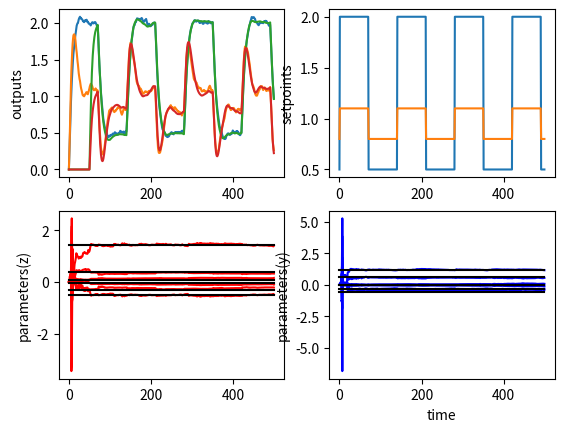

Source code (Python):
# -*- coding: utf-8 -*-
"""
Created on Fri Apr 22 11:39:05 2016

@author: charles
"""

from __future__ import division
import numpy as np
from matplotlib import pyplot as plot

def step(start, step, tstep, t):
    if t >= tstep:
        return start + step
    else:
        return start
        
#process parameters
tau_1, K_1 = 1,1
tau_2, K_2 = 5,0.5
tau_3, K_3 = 6,0.2
tau_4, K_4 = 2,1

T = 1.0
tstart = 0
tend = 500
tspan = np.arange(tstart, tend, T)
npoints = len(tspan)

b_1 = np.exp(-T/tau_1)
b_2 = np.exp(-T/tau_2)
b_3 = np.exp(-T/tau_3)
b_4 = np.exp(-T/tau_4)

a_1 = K_1*(1 - b_1)
a_2 = K_2*(1 - b_2)
a_3 = K_3*(1 - b_3)
a_4 = K_4*(1 - b_4)

a = b_1 + b_3
b = -b_1*b_3
c = a_1
d = -a_1*b_3
e = a_3
f = -a_3*b_1

aa = b_4 + b_2
bb = -b_4*b_2
cc = a_4
dd = -a_4*b_2
ee = a_2
ff = -a_2*b_4

#lists        
outputs = np.zeros((npoints, 4))
inputs = []
controller_outputs = np.zeros((npoints, 4))
para_estim = np.zeros((npoints,6))
para_estim2 = np.zeros((npoints,6))
para_real = np.zeros((npoints,6))
para_real2 = np.zeros((npoints,6))


yn, yn_1, yn_2 = 0,0,0
y, y_1, y_2 = 0,0,0
z, z_1, z_2 = 0,0,0
u, u_1, u_2 = 0,0,0
v, v_1, v_2 = 0,0,0
yk, yk_1, yk_2 = 0,0,0
zk, zk_1, zk_2 = 0,0,0

#controller
Kc = 0.1
tau_i = 5
tau_d = 0.0

Kcb = 0.5
taub_i = 2
taub_d = 0.0
e, e_1, e_2 = 0,0,0
eb, eb_1, eb_2 = 0,0,0

sigma = 0.03

#identification
#model: y(t) = a*y(t-1) + b*y(t-2) + c*u(t-1) + d*u(t-2) + e*v(t-1) + f*v(t-2)
#       z(t) = g*z(t-1) + h*z(t-2) + i*u(t-1) + j*u(t-2) + k*v(t-1) + l*v(t-2)

sigma2 = 1000000000
Q_0 = np.zeros((6,1))
P_0 = sigma2*np.eye(6)
Q2_0 = np.zeros((6,1))
P2_0 = sigma2*np.eye(6)
lambd = 0.99

phi_T = []
y_list = []

phi2_T = []
z_list = []
next_time = 0
next_time2 = 0
j = 0
ysp = 0.5
ysp2 = 0.8

counter = 0
lst = []
for i, t in enumerate(tspan):
    
    noise = sigma*np.random.rand()
    noise2 = sigma*np.random.rand()
    
    outputs[i] = [y, z, yk, zk]
    inputs.append([ysp, ysp2])
    para_estim[i] = Q_0.T[0]
    para_estim2[i] = Q2_0.T[0]
    para_real[i] = [a,b,c,d,e,f]
    para_real2[i] = [aa,bb,cc,dd,ee,ff]    
        
#    ysp = step(0.7,0.5,100,t)
#    ysp2 = step(1.,-0.5,60,t)
    
    if t >= next_time:
        cnt = (-1)**j
        ysp += 1.5*cnt 
        ysp2 +=0.3*cnt
        j += 1 
        delta2 = 70
        next_time += delta2
    
    #Identification-------------------------------------------
    
    phi_T.append([y_1, y_2, u_1, u_2, v_1, v_2])
    phi2_T.append([z_1, z_2, u_1, u_2, v_1, v_2])
    
    phi = np.matrix.transpose(np.array(phi_T))
    phi2 = np.matrix.transpose(np.array(phi2_T))
    
    y_list.append([y])
    z_list.append([z])
    
    alpha = np.dot(np.dot(P_0,phi),np.dot(phi_T,P_0))
    beta = lambd + np.dot(np.dot(phi_T,P_0),phi)
    
    alpha2 = np.dot(np.dot(P2_0,phi2),np.dot(phi2_T,P2_0))
    beta2 = lambd + np.dot(np.dot(phi2_T,P2_0),phi2)
    
    P_t = (P_0 - alpha/beta)/lambd
    P2_t = (P2_0 - alpha2/beta2)/lambd
    
    K_t = np.dot(P_t,phi)
    K2_t = np.dot(P2_t,phi2)
    
    e_t = y - np.dot(phi_T,Q_0)
    e2_t = z - np.dot(phi2_T,Q2_0)
    
    Q_t = Q_0 + np.dot(K_t,e_t)
    Q2_t = Q2_0 + np.dot(K2_t,e2_t)
    #print np.array(para_estim)
    Q_0 = Q_t
    P_0 = P_t
    
    Q2_0 = Q2_t
    P2_0 = P2_t
    
    
    ########################################################
    if t >= next_time2:
        q_sampled = Q_t
        q_sampled2 = Q2_t
        next_time2 += 50
    
    e_2 = e_1
    e_1 = e
    er = ysp - y
    
    eb_2 = eb_1
    eb_1 = eb
    eb = ysp2 - z
    
    u = u_1 + Kc*((er-e_1) + (T/tau_i)*er + (tau_d/T)*(er - 2*e_1 + e_2)) 
    v = v_1 + Kcb*((eb-eb_1) + (T/taub_i)*eb + (taub_d/T)*(eb - 2*eb_1 + eb_2)) 
    
    y_2 = y_1
    y_1 = y
    z_2 = z_1
    z_1 = z
    u_2 = u_1
    u_1 = u
    v_2 = v_1
    v_1 = v
    yk_2 = yk_1
    yk_1 = yk
    zk_2 = zk_1
    zk_1 = zk         
    y = np.dot([[y_1, y_2, u_1, u_2, v_1, v_2]],[[a],[b],[c],[d],[e],[f]])
    z = np.dot([[z_1, z_2, u_1, u_2, v_1, v_2]],[[aa],[bb],[cc],[dd],[ee],[ff]])
    y = y[0,0] + noise
    z = z[0,0] + noise2
    yk = np.dot([[yk_1, yk_2, u_1, u_2, v_1, v_2]], q_sampled)
    yk = yk[0,0]
    zk = np.dot([[zk_1, zk_2, u_1, u_2, v_1, v_2]], q_sampled2)  
    zk = zk[0,0]    
    phi_T = []
    y_list = []
    phi2_T = []
    z_list = []
    lst.append(q_sampled[0,0])
    
outputs = np.array(outputs)
inputs = np.array(inputs)
para_real = np.array(para_real)
para_estim = np.array(para_estim)
plot.subplot(2,2,1)
plot.plot(tspan, outputs[:,0], label = "$y$")
plot.plot(tspan, outputs[:,1], label = "$z$")
plot.plot(tspan, outputs[:,2], label = "$y_{predicted}$")
plot.plot(tspan, outputs[:,3], label = "$z_{predicted}$")
plot.ylabel("outputs")
#plot.legend(loc = "best")
plot.subplot(2,2,2)
plot.plot(tspan, inputs[:,0], label = "$setpoint_y$")
plot.plot(tspan, inputs[:,1], label = "$setpoint_z$")
plot.ylabel("setpoints")
plot.subplot(2,2,3)
#plot.plot(tspan, para_estim, 'b')
plot.plot(tspan, para_estim2, 'r')
plot.plot(tspan, para_real2, 'k')
plot.ylabel("parameters(z)")
plot.subplot(2,2,4)
plot.plot(tspan, para_estim, 'b')
plot.plot(tspan, para_real, 'k')
plot.xlabel("time")
plot.ylabel("parameters(y)")
plot.show()
